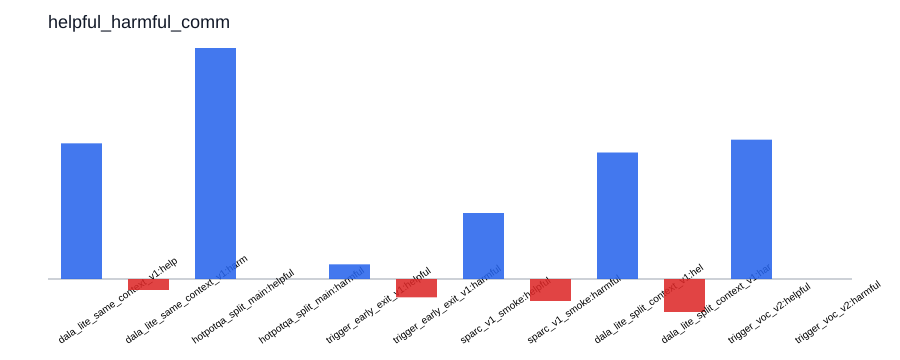

The data file committed next to this chart (first rows):
label, x, y, value
dala_lite_same_context_v1:helpful, , , 0.1233
dala_lite_same_context_v1:harmful, , , -0.01
hotpotqa_split_main:helpful, , , 0.21
hotpotqa_split_main:harmful, , , -0.0
trigger_early_exit_v1:helpful, , , 0.01333
trigger_early_exit_v1:harmful, , , -0.01667
sparc_v1_smoke:helpful, , , 0.06
sparc_v1_smoke:harmful, , , -0.02
dala_lite_split_context_v1:helpful, , , 0.115
dala_lite_split_context_v1:harmful, , , -0.03
trigger_voc_v2:helpful, , , 0.1267
trigger_voc_v2:harmful, , , -0.0
